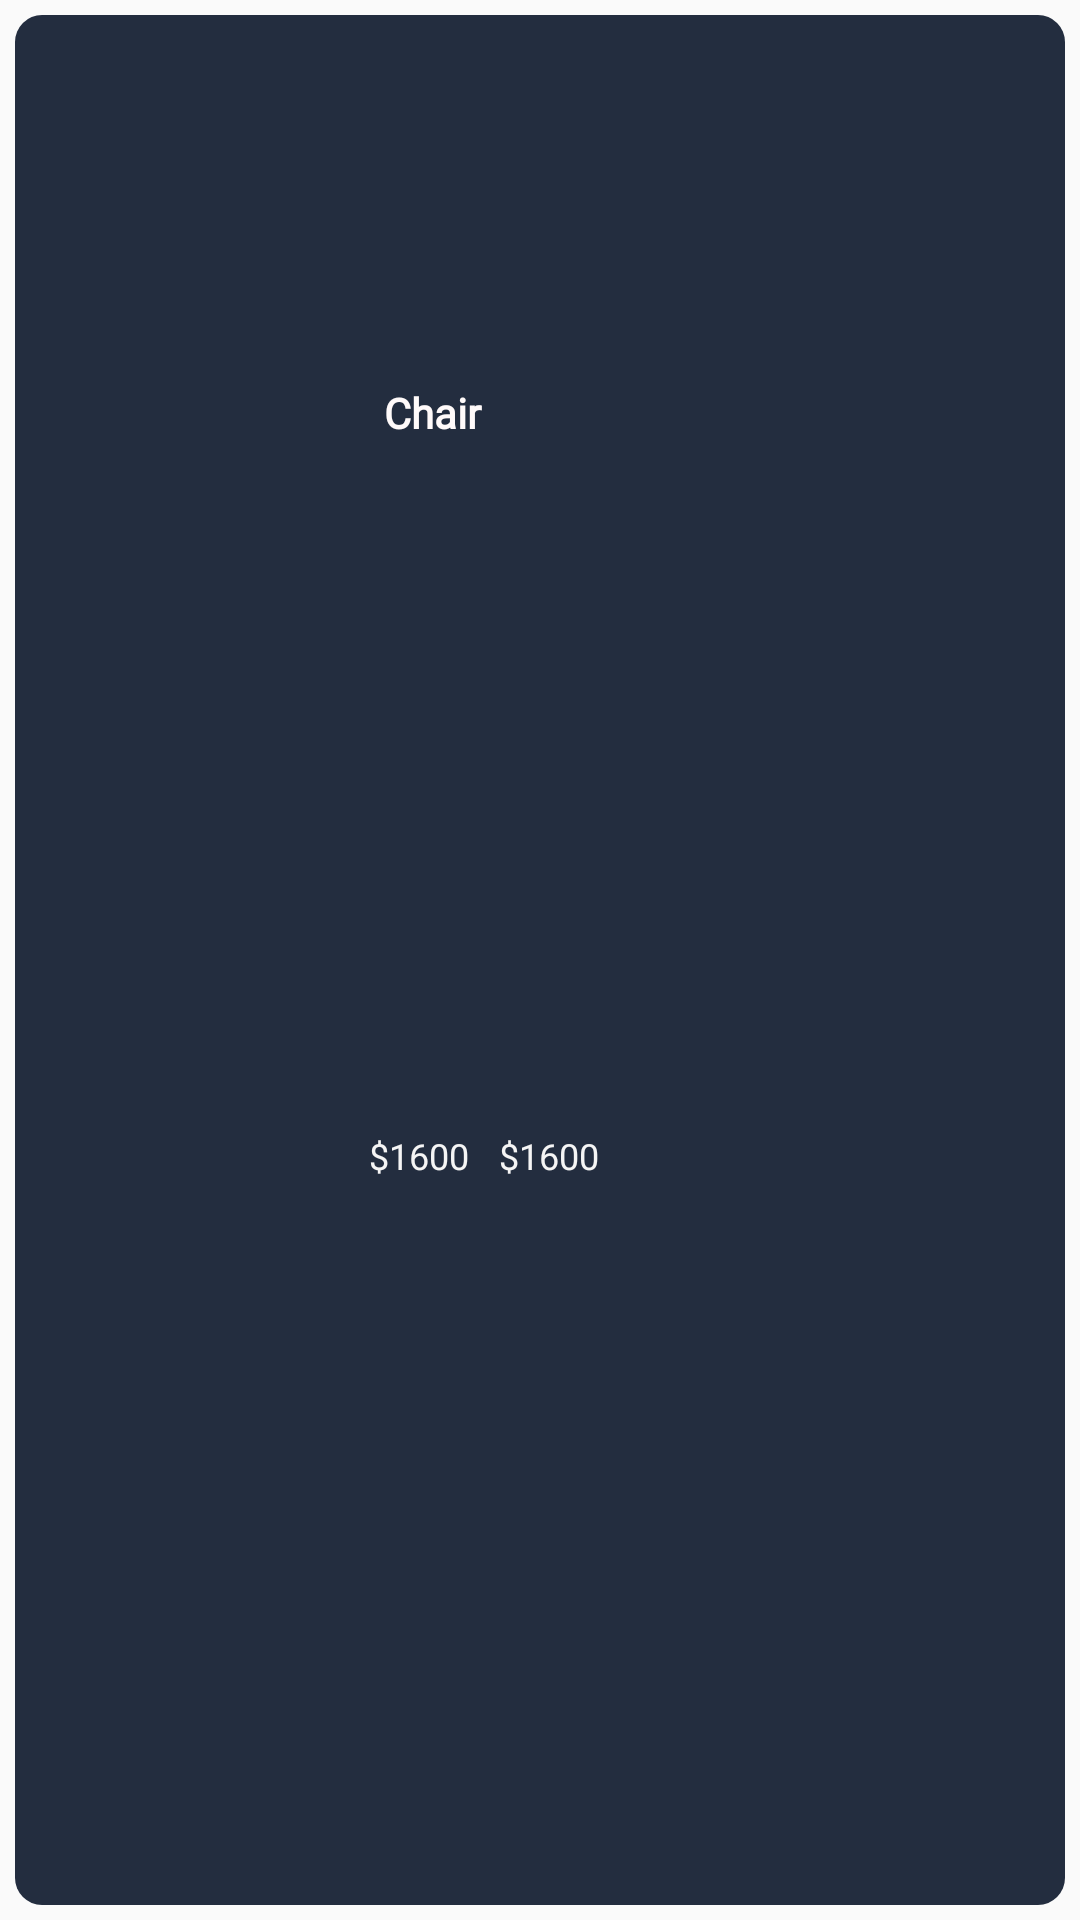

Produce the Android XML layout that renders to this screen, including the resource entries it uses.
<!-- AndroidManifest.xml: application theme Theme.Shopiify -->
<!-- res/layout/product_rv_item.xml -->
<?xml version="1.0" encoding="utf-8"?>
<LinearLayout xmlns:android="http://schemas.android.com/apk/res/android"
    xmlns:app="http://schemas.android.com/apk/res-auto"
    android:layout_width="180dp"
    android:layout_height="wrap_content"
    android:elevation="0dp"
    >



    <androidx.constraintlayout.widget.ConstraintLayout
        android:layout_width="match_parent"
        android:layout_height="match_parent"
        style="@style/boxitemview"
        android:radius="20dp"
        android:layout_margin="5dp">

        <ImageView
            android:id="@+id/img_product"
            android:layout_width="114dp"
            android:layout_height="108dp"
            android:scaleType="fitCenter"
            android:layout_marginTop="5dp"
            app:layout_constraintEnd_toEndOf="parent"
            app:layout_constraintStart_toStartOf="parent"
            app:layout_constraintTop_toTopOf="parent" />

        <LinearLayout
            android:id="@+id/linear_product_name"
            android:layout_width="0dp"
            android:layout_height="wrap_content"
            android:layout_marginTop="10dp"
            android:orientation="horizontal"
            app:layout_constraintEnd_toEndOf="@id/img_product"
            app:layout_constraintStart_toStartOf="@id/img_product"
            app:layout_constraintTop_toBottomOf="@id/img_product">

            <TextView
                android:id="@+id/tv_name"
                android:layout_width="wrap_content"
                android:layout_height="wrap_content"
                android:layout_weight="1"
                android:fontFamily="@font/poppins_light"
                android:paddingLeft="5dp"
                android:text="Chair"
                android:textColor="@color/g_snow"
                android:textSize="14sp"
                android:textStyle="bold" />

            <ImageView
                android:id="@+id/img_favorite"
                android:layout_width="wrap_content"
                android:layout_height="wrap_content"
                android:layout_marginTop="5dp"
                android:layout_marginEnd="16dp"
                android:scaleType="centerCrop"
                android:src="@drawable/ic_favorite"
                app:tint="@color/light_purple" />
        </LinearLayout>


        <TextView
            android:id="@+id/tv_new_price"
            android:layout_width="wrap_content"
            android:layout_height="wrap_content"
            android:layout_marginStart="10dp"
            android:layout_marginTop="3dp"
            android:layout_marginBottom="15dp"
            android:fontFamily="@font/sf_pro_display"
            android:text="$1600"
            android:textColor="@color/g_whitesmoke"
            android:textSize="12sp"
            app:layout_constraintBottom_toBottomOf="parent"
            app:layout_constraintStart_toEndOf="@id/tv_price"
            app:layout_constraintTop_toBottomOf="@id/linear_product_name" />

        <TextView
            android:id="@+id/tv_price"
            android:layout_width="wrap_content"
            android:layout_height="wrap_content"
            android:layout_marginTop="3dp"
            android:layout_marginBottom="15dp"
            android:fontFamily="@font/sf_pro_display"
            android:text="$1600"
            android:textColor="@color/g_whitesmoke"
            android:textSize="12sp"
            app:layout_constraintBottom_toBottomOf="parent"
            app:layout_constraintStart_toStartOf="@id/img_product"
            app:layout_constraintTop_toBottomOf="@id/linear_product_name" />


    </androidx.constraintlayout.widget.ConstraintLayout>

</LinearLayout>
<!-- resources referenced by this layout -->
<resources>
  <color name="g_snow">#FFFAFA</color>
  <color name="g_whitesmoke">#F5F5F5</color>
  <color name="light_purple">#D4ADFC</color>
  <style name="boxitemview">
          <item name="android:background">@drawable/g_snow_bg</item>
          <item name="android:fontFamily">@font/poppins_thin</item>
          <item name="android:textAllCaps">false</item>
      </style>
  <style name="Theme.Shopiify" parent="Base.Theme.Shopiify">
  
      </style>
  <!-- drawable g_snow_bg (drawable) -->
  <?xml version="1.0" encoding="utf-8"?>
  <shape xmlns:android="http://schemas.android.com/apk/res/android">
  <solid android:color="@color/dark_secondary"/>
      <corners android:radius="9dp"/>
  </shape>
  <style name="Base.Theme.Shopiify" parent="Theme.MaterialComponents.Light.NoActionBar.Bridge">
          
                  <item name="android:statusBarColor">@color/dark_primary</item>
  
      </style>
  <color name="dark_secondary">#232D3F</color>
  <color name="dark_primary">#0F0F0F</color>
</resources>
